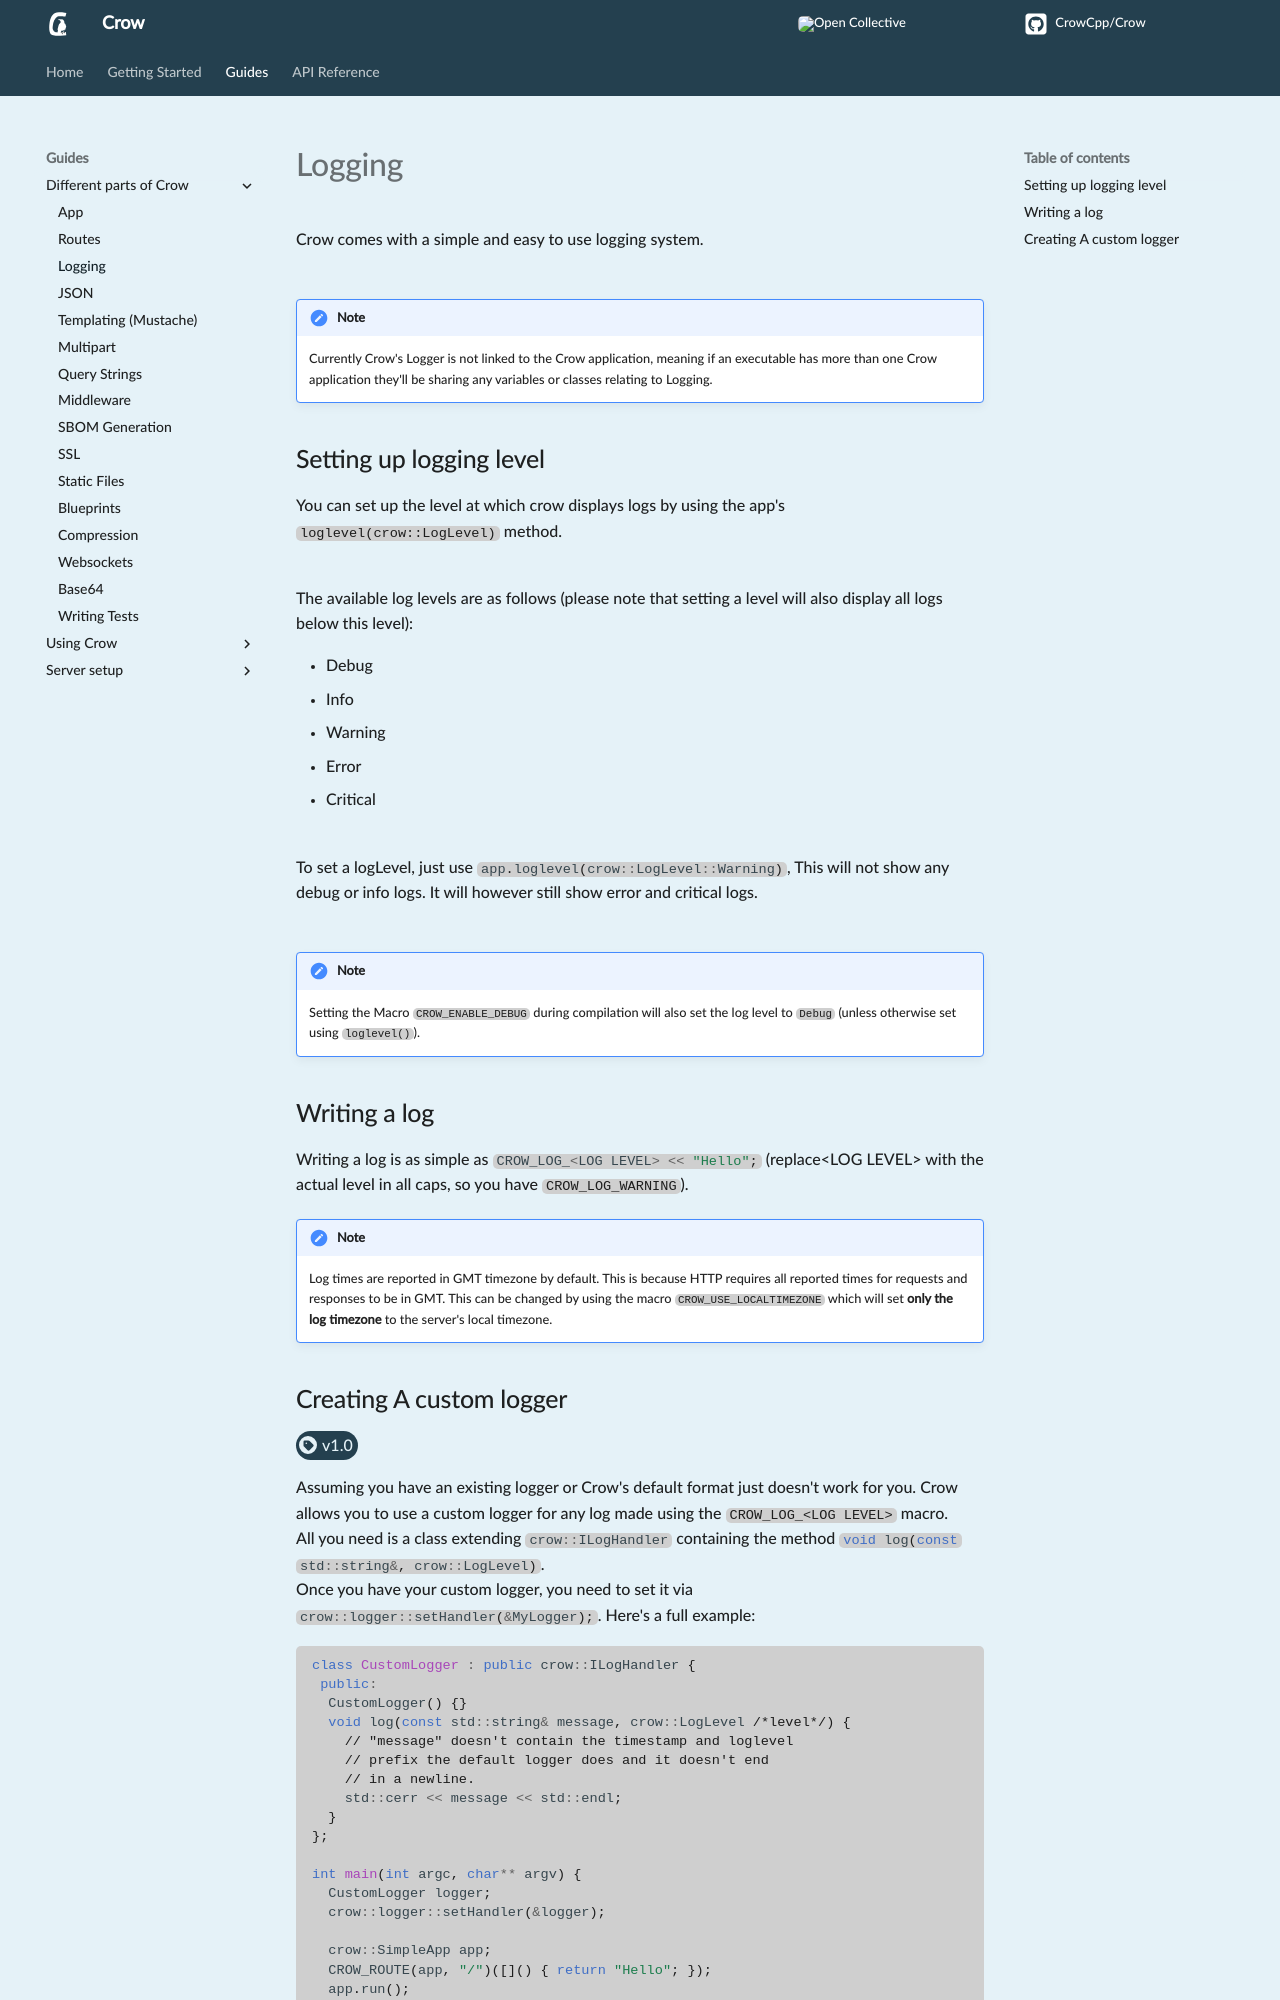

repository: CrowCpp/Crow · page: master/guides/logging/index.html · generator: mkdocs

Crow comes with a simple and easy to use logging system.<br><br>

!!! note

    Currently Crow's Logger is not linked to the Crow application, meaning if an executable has more than one Crow application they'll be sharing any variables or classes relating to Logging.

## Setting up logging level
You can set up the level at which crow displays logs by using the app's `loglevel(crow::LogLevel)` method.<br><br>

The available log levels are as follows (please note that setting a level will also display all logs below this level):

- Debug
- Info
- Warning
- Error
- Critical
<br><br>

To set a logLevel, just use `#!cpp app.loglevel(crow::LogLevel::Warning)`, This will not show any debug or info logs. It will however still show error and critical logs.<br><br>

!!! note

    Setting the Macro `CROW_ENABLE_DEBUG` during compilation will also set the log level to `Debug` (unless otherwise set using `loglevel()`).


## Writing a log
Writing a log is as simple as `#!cpp CROW_LOG_<LOG LEVEL> << "Hello";` (replace&lt;LOG LEVEL&gt; with the actual level in all caps, so you have `CROW_LOG_WARNING`).

!!! note

    Log times are reported in GMT timezone by default. This is because HTTP requires all reported times for requests and responses to be in GMT. This can be changed by using the macro `CROW_USE_LOCALTIMEZONE` which will set **only the log timezone** to the server's local timezone.
